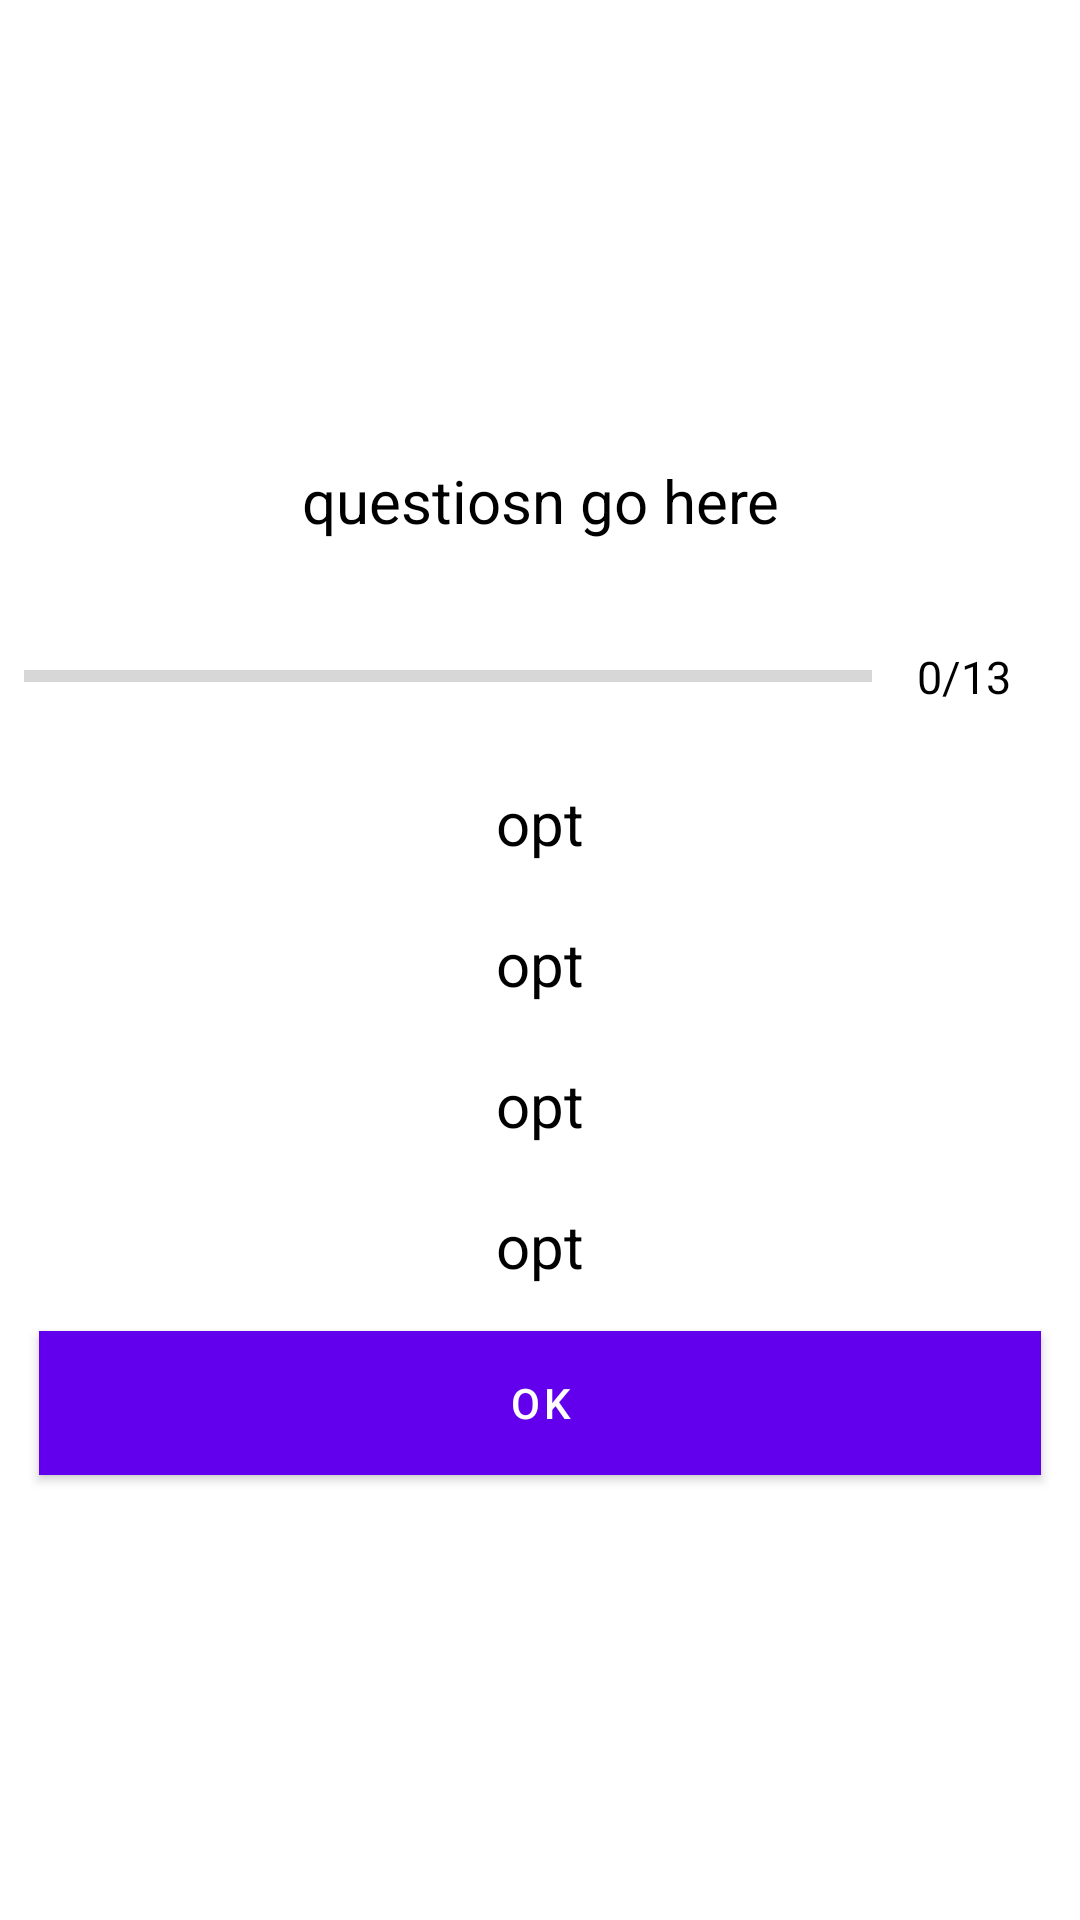

Reconstruct the res/layout file that produces this screen, plus the resources it refers to.
<!-- AndroidManifest.xml: application theme Theme.MaterialComponents.DayNight.NoActionBar -->
<!-- res/layout/activity_trivia_questions.xml -->
<?xml version="1.0" encoding="utf-8"?>
<ScrollView xmlns:android="http://schemas.android.com/apk/res/android"
    xmlns:app="http://schemas.android.com/apk/res-auto"
    xmlns:tools="http://schemas.android.com/tools"
    android:layout_width="match_parent"
    android:layout_height="match_parent"
    tools:context=".TriviaQuestionsActivity"
    android:fillViewport="true"
    android:background="@color/white">
    <LinearLayout
        android:layout_width="match_parent"
        android:layout_height="wrap_content"
        android:gravity="center"
        android:orientation="vertical"
        android:padding="8dp"
        >

        <TextView
            android:id="@+id/disp_question"
            android:layout_width="match_parent"
            android:layout_height="wrap_content"
            android:layout_margin="10dp"
            android:gravity="center"
            android:text="questiosn go here"
            android:textColor="@color/black"
            android:textSize="20sp">

        </TextView>
        <LinearLayout
            android:layout_width="match_parent"
            android:layout_height="wrap_content"
            android:gravity="center_vertical"
            android:orientation="horizontal"
            android:layout_marginTop="10dp"
            >
            <ProgressBar
                android:id="@+id/probress_bar"
                android:layout_width="0dp"
                android:layout_height="wrap_content"
                android:layout_weight="1"
                android:max="13"
                android:minHeight="50dp"
                android:progress="0"
                style="@style/Widget.AppCompat.ProgressBar.Horizontal"
                android:indeterminate="false"
                >


            </ProgressBar>


            <TextView
                android:id="@+id/progress"
                android:layout_width="wrap_content"
                android:layout_height="wrap_content"
                android:gravity="center"
                android:padding="15dp"
                android:textSize="15sp"
                android:text="0/13"
                android:textColor="@color/black">

            </TextView>
        </LinearLayout>
<TextView
    android:layout_width="match_parent"
    android:layout_height="wrap_content"
    android:id="@+id/opt1"
    android:gravity="center"
    android:padding="10sp"
    android:textSize="20sp"
    android:text="opt"
    android:textColor="@color/black">

</TextView>
        <TextView
            android:layout_width="match_parent"
            android:layout_height="wrap_content"
            android:id="@+id/opt2"
            android:gravity="center"
            android:padding="10sp"
            android:textSize="20sp"
            android:text="opt"
            android:textColor="@color/black">

        </TextView>
        <TextView
            android:layout_width="match_parent"
            android:layout_height="wrap_content"
            android:id="@+id/opt3"
            android:gravity="center"
            android:padding="10sp"
            android:textSize="20sp"
            android:text="opt"
            android:textColor="@color/black">

        </TextView>
        <TextView
            android:layout_width="match_parent"
            android:layout_height="wrap_content"
            android:id="@+id/opt4"
            android:gravity="center"
            android:padding="10sp"
            android:textSize="20sp"
            android:text="opt"
            android:textColor="@color/black">

        </TextView>

        <Button
            android:id="@+id/ok"
            android:layout_width="match_parent"
            android:layout_height="wrap_content"
            android:layout_margin="5dp"
            android:background="#000026"

            android:text="OK"
            android:textColor="@color/white">

        </Button>



        
    </LinearLayout>

</ScrollView>
<!-- resources referenced by this layout -->
<resources>

  <!-- not gathered from this repository: default colours our renderer supplied (Android Studio template values) -->
  <color name="black">#FF000000</color>
  <color name="white">#FFFFFFFF</color>
</resources>
